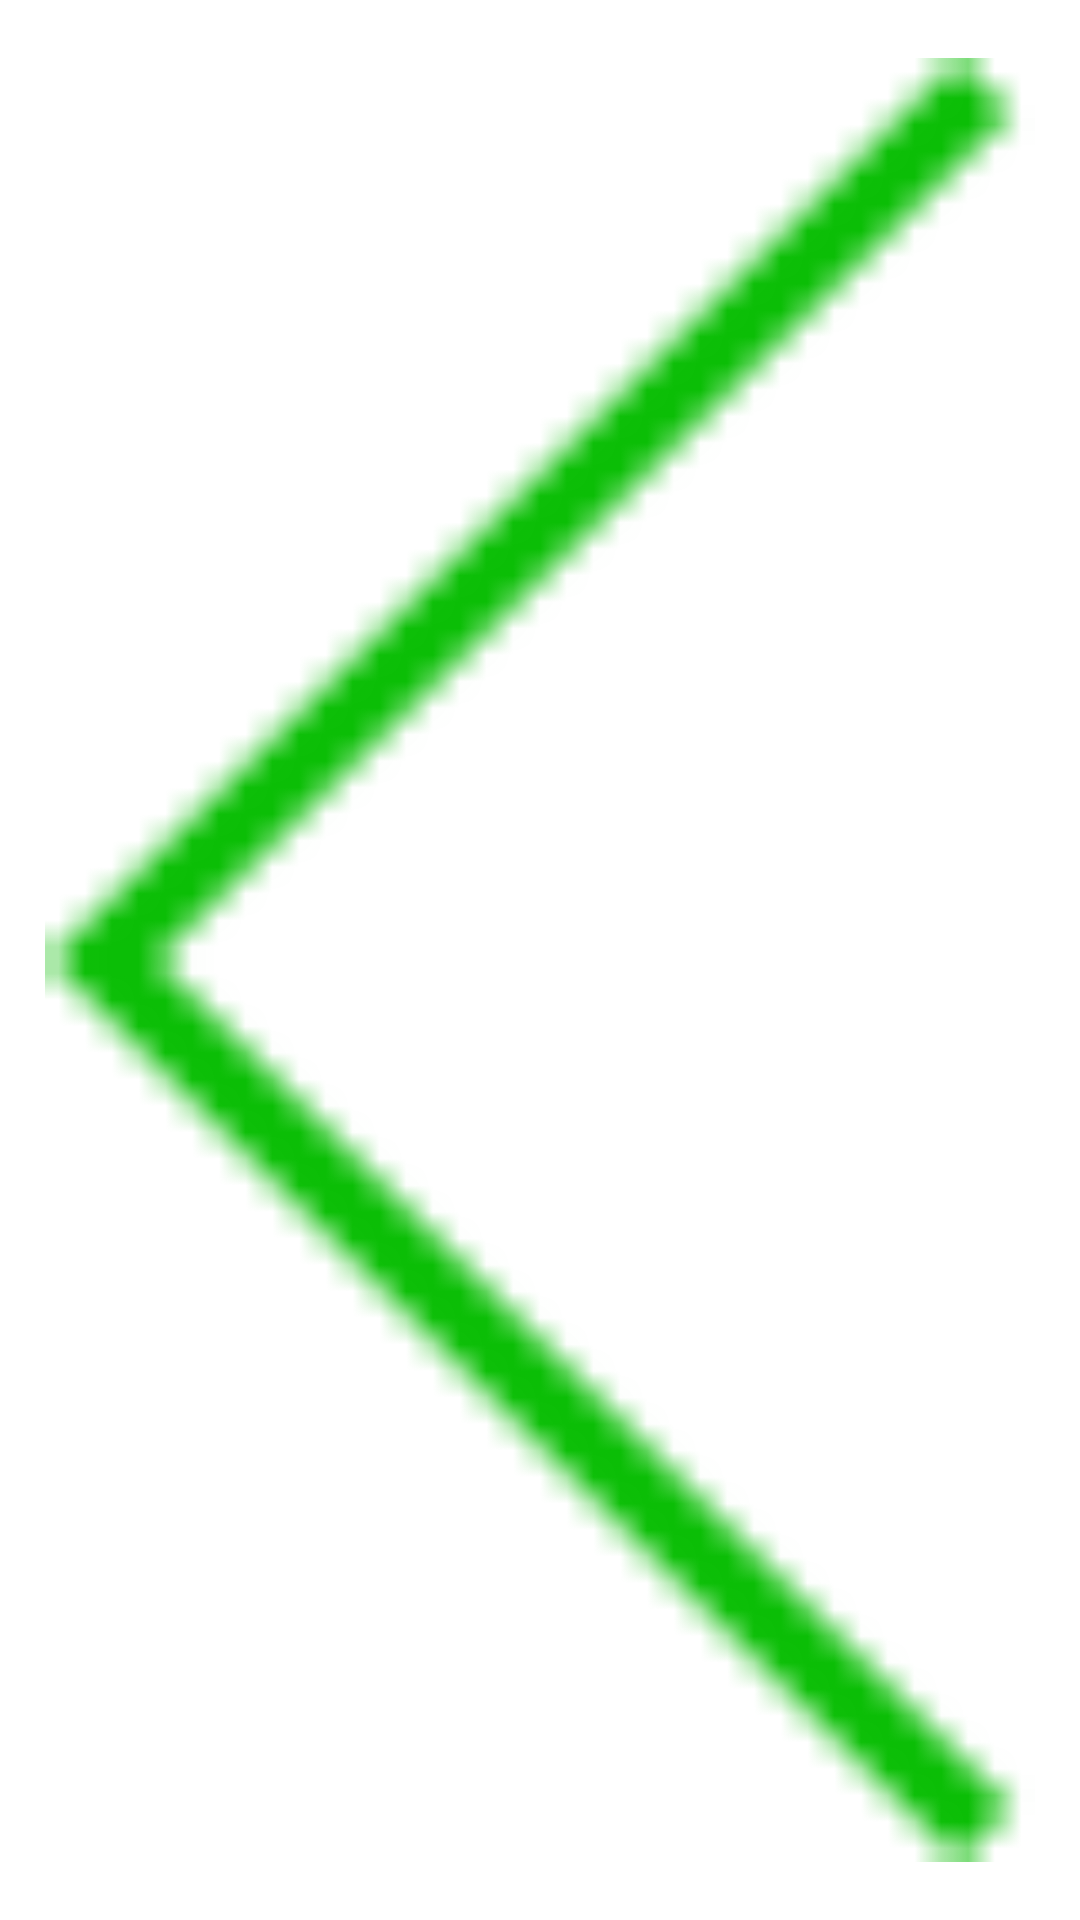

Write the Android layout XML for this screen, with the resource values it uses.
<!-- AndroidManifest.xml: application theme MyAppCompatTheme -->
<!-- res/layout/component_back.xml -->
<?xml version="1.0" encoding="utf-8"?>
<ImageView xmlns:android="http://schemas.android.com/apk/res/android"
    xmlns:tools="http://schemas.android.com/tools"
    android:id="@+id/back_iv"
    android:layout_width="@dimen/BACK_ICON_WIDTH"
    android:layout_height="@dimen/BACK_ICON_HEIGHT"
    android:layout_alignParentLeft="true"
    android:paddingBottom="@dimen/BACK_ICON_V_PADDING"
    android:paddingLeft="@dimen/BACK_ICON_H_PADDING"
    android:paddingRight="@dimen/BACK_ICON_H_PADDING"
    android:paddingTop="@dimen/BACK_ICON_V_PADDING"
    android:src="@drawable/ic_back"
    tools:ignore="ContentDescription" />
<!-- resources referenced by this layout -->
<resources>
  <dimen name="BACK_ICON_HEIGHT">44dp</dimen>
  <dimen name="BACK_ICON_H_PADDING">15dp</dimen>
  <dimen name="BACK_ICON_V_PADDING">12dp</dimen>
  <dimen name="BACK_ICON_WIDTH">50dp</dimen>
  <!-- drawable ic_back: png bitmap (drawable-xhdpi, 1308 bytes) -->
  <style name="MyAppCompatTheme" parent="Base.MyAppCompatTheme" />
  <style name="Base.MyAppCompatTheme" parent="Theme.AppCompat.Light.NoActionBar">
          <item name="colorPrimary">@color/colorTransparent</item>
          <item name="colorPrimaryDark">@color/colorTrueBlack</item>
          <item name="colorAccent">@color/colorTransparent</item>
          <item name="android:windowBackground">@color/colorTransparent</item>
          <item name="android:windowIsTranslucent">true</item>
      </style>
  <color name="colorTransparent">#00000000</color>
  <color name="colorTrueBlack">#000000</color>
</resources>
